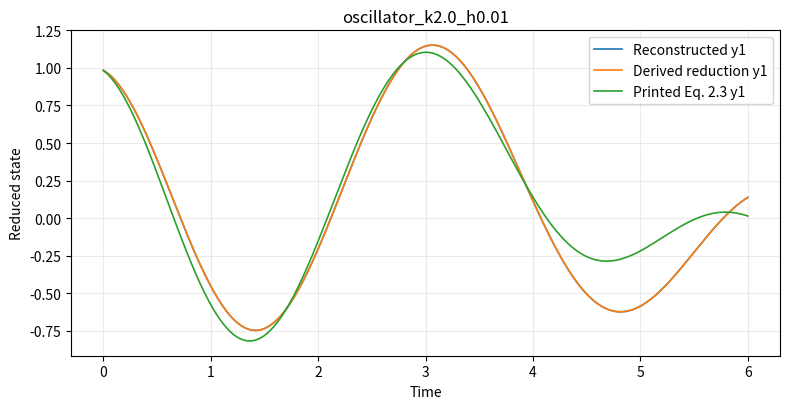
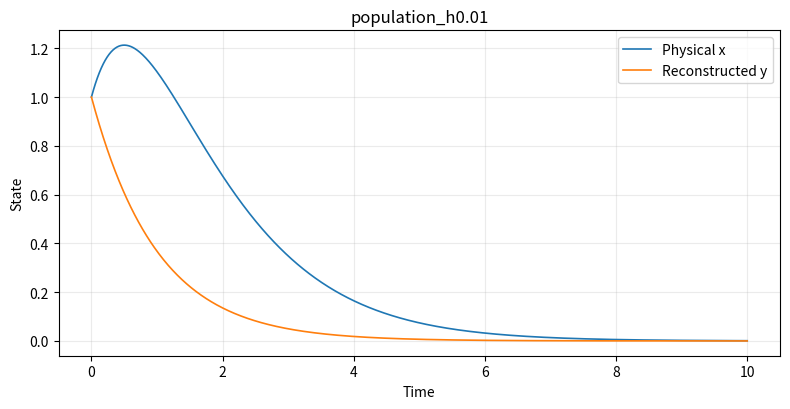
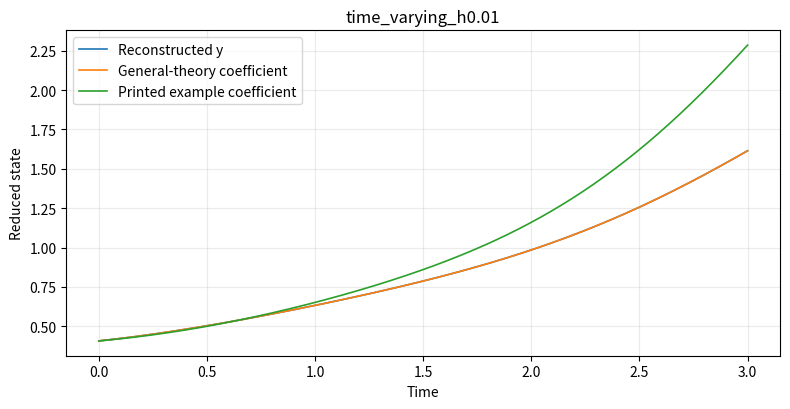
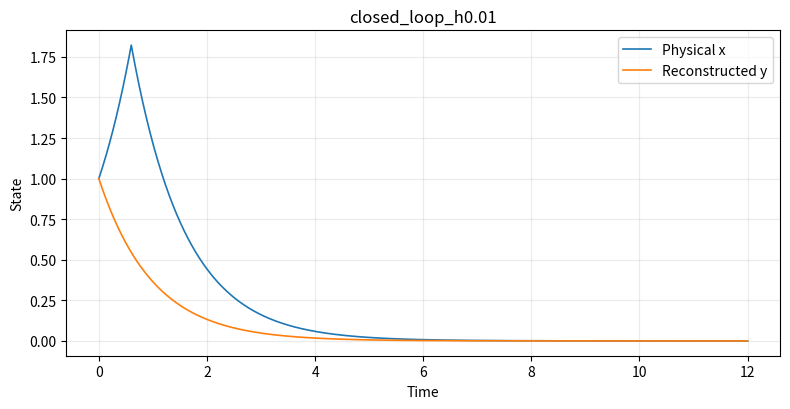
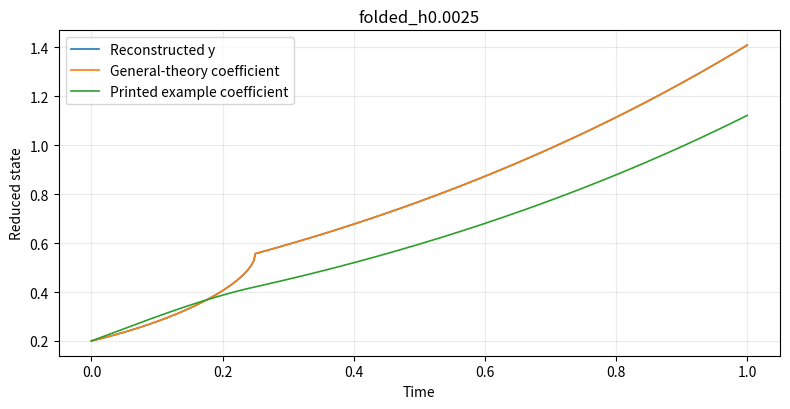
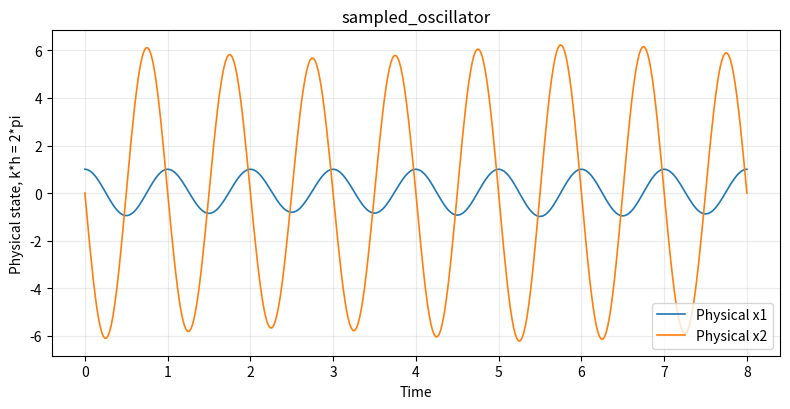

Write the Python code that produced these figures, in order. (Note: this script raises an exception after producing the figures.)
"""Artstein 1982 equation-to-numerics audit, original plants independently stepped.
The scanned source has no numerical plots; these are new equation tests, not
reproductions of author figures. Printed and derived alternatives stay separate.
"""
from __future__ import annotations
import argparse,hashlib,json,platform,time,os
from pathlib import Path
import numpy as np
from scipy.special import roots_legendre
from scipy.linalg import expm

_G={}
def integ(f,a,b,n=48):
 if abs(b-a)<1e-15:return 0.
 if n not in _G:_G[n]=roots_legendre(n)
 z,w=_G[n];q=(a+b)/2+(b-a)*z/2
 val=np.asarray(f(q))
 return (b-a)/2*np.sum(val*w,axis=-1)

def command(t):return np.sin(.7*np.asarray(t))+.3*np.cos(1.9*np.asarray(t))

def rk4(f,y0,T,h):
 n=int(round(T/h));t=np.linspace(0,T,n+1);x=np.empty((n+1,len(np.atleast_1d(y0))));x[0]=np.atleast_1d(y0)
 for k in range(n):
  s=t[k];dt=t[k+1]-s;y=x[k]
  a=f(s,y);b=f(s+dt/2,y+dt*a/2);c=f(s+dt/2,y+dt*b/2);d=f(s+dt,y+dt*c)
  x[k+1]=y+dt*(a+2*b+2*c+d)/6
 return t,x

def oscillator(h=.02,kappa=1.,delay=.7,T=6.):
 A=np.array([[0.,1.],[-kappa*kappa,0.]])
 def L(t):return integ(lambda v:np.array([np.sin(kappa*(v-delay))/kappa,np.cos(kappa*(v-delay))])*command(t-v),0,delay)
 bc=np.array([-np.sin(kappa*delay)/kappa,1+np.cos(kappa*delay)])
 bp=np.array([-np.sin(kappa*delay),1+np.cos(kappa*delay)])
 t,x=rk4(lambda s,x:A@x+np.array([0.,command(s)+command(s-delay)]),[1.,-.2],T,h)
 y0=x[0]+L(0.)
 _,yc=rk4(lambda s,y:A@y+bc*command(s),y0,T,h)
 _,yp=rk4(lambda s,y:A@y+bp*command(s),y0,T,h)
 yr=np.array([z+L(s) for s,z in zip(t,x)])
 return np.column_stack([t,x,yr,yc,yp]),{'derived_error':float(abs(yr-yc).max()),'printed_error':float(abs(yr-yp).max()),'derived_Bhat':bc.tolist(),'printed_Bhat':bp.tolist()}

def population(h=.05,T=10.):
 t,z=rk4(lambda s,z:np.array([z[0]+z[1],-4*np.exp(-s)-z[1]]),[1.,0.],T,h)
 yr=z[:,0]+z[:,1]/2;exact=(1+2*t)*np.exp(-t)
 return np.column_stack([t,z,yr,np.exp(-t),exact]),{'y_error':float(abs(yr-np.exp(-t)).max()),'x_error':float(abs(z[:,0]-exact).max()),'final_x':float(z[-1,0])}

def mixed(h=.02,nq=24,T=5.):
 A=.3;H=1.3;d=.8;b0=.4;b1=-.6
 def density(a):return .2+.1*a
 bhat=b0+b1*np.exp(-A*d)+integ(lambda a:np.exp(-A*a)*density(a),0,H,nq)
 def L(t):
  atom=b1*integ(lambda v:np.exp(A*(v-d))*command(t-v),0,d,nq)
  cont=integ(lambda a:np.array([density(q)*integ(lambda v:np.exp(A*(v-q))*command(t-v),0,q,nq) for q in a]),0,H,nq)
  return atom+cont
 def f(t,x):return A*x+b0*command(t)+b1*command(t-d)+integ(lambda a:density(a)*command(t-a),0,H,nq)
 t,x=rk4(f,[.4],T,h);_,y=rk4(lambda t,y:A*y+bhat*command(t),[.4+L(0)],T,h)
 yr=x[:,0]+np.array([L(s) for s in t])
 return np.column_stack([t,x,yr,y]),{'identity_error':float(abs(yr-y[:,0]).max()),'Bhat':float(bhat),'quadrature_nodes':nq}

def time_varying(h=.02,T=3.,nq=24):
 A=.2;H=.7
 def B(t,a):return .2+.1*t+.3*a
 def L(t):
  return integ(lambda a:np.array([integ(lambda v:np.exp(A*(v-q))*B(t-v+q,q)*command(t-v),0,q,nq) for q in a]),0,H,nq)
 def b(t,printed):return integ(lambda a:np.exp(-A*a)*B(t+a,t if printed else a),0,H,nq)
 t,x=rk4(lambda s,x:A*x+integ(lambda a:B(s,a)*command(s-a),0,H,nq),[.4],T,h)
 _,yc=rk4(lambda s,y:A*y+b(s,False)*command(s),[.4+L(0)],T,h)
 _,yp=rk4(lambda s,y:A*y+b(s,True)*command(s),[.4+L(0)],T,h)
 yr=x[:,0]+np.array([L(s) for s in t])
 return np.column_stack([t,x,yr,yc,yp]),{'derived_error':float(abs(yr-yc[:,0]).max()),'printed_error':float(abs(yr-yp[:,0]).max())}

def proportional(h=.02,T=5.):
 A=.3;b0=.4;b1=.8
 def L(t):return integ(lambda s:2*np.exp(A*(t-2*s))*b1*command(s),t/2,t)
 t,x=rk4(lambda s,x:A*x+b0*command(s)+b1*command(s/2),[.4],T,h)
 _,y=rk4(lambda s,y:A*y+(b0+2*b1*np.exp(-A*s))*command(s),[.4],T,h)
 yr=x[:,0]+np.array([L(s) for s in t])
 return np.column_stack([t,x,yr,y]),{'identity_error':float(abs(yr-y[:,0]).max())}

def folded(h=.005,T=1.):
 a0=.4;a1=.8;x0=.2
 def L(t):
  f=lambda r:np.exp(t-r)*a1*command(r*(1-r))
  if t>=.25:return integ(f,t,1.)
  z=np.sqrt(1-4*t);lo=(1-z)/2;hi=(1+z)/2
  return integ(f,t,lo)+integ(f,hi,1.)
 def derived(t):
  lower=np.sqrt(max(0.,1-4*t))
  term=.5*integ(lambda z:(np.exp(-(.5-z/2))+np.exp(-(.5+z/2)))*command((1-z*z)/4),lower,1.)
  return np.exp(t)*(x0+a0*integ(lambda s:np.exp(-s)*command(s),0,t)+a1*term)
 def printed(t):
  def f(s):
   z=np.sqrt(np.maximum(0,1-4*s));alpha=2*z*np.exp(s-.5)*(np.exp(z)-np.exp(-z))
   return np.exp(-s)*alpha*command(s)
  return np.exp(t)*(x0+a0*integ(lambda s:np.exp(-s)*command(s),0,t)+a1*integ(f,0,min(t,.25)))
 t,x=rk4(lambda s,x:x+a0*command(s)+a1*command(s*(1-s)),[x0],T,h)
 yr=x[:,0]+np.array([L(s) for s in t]);yc=np.array([derived(s) for s in t]);yp=np.array([printed(s) for s in t])
 return np.column_stack([t,x,yr,yc,yp]),{'derived_error':float(abs(yr-yc).max()),'printed_error':float(abs(yr-yp).max())}

def closed_loop(h=.02,T=12.,delay=.6):
 n=int(round(T/h));t=np.arange(n+1)*h;u=np.zeros(n+1);x=np.zeros(n+1);x[0]=1.;yr=np.zeros(n+1);ref=np.zeros(n+1);ref[0]=1.
 K=-2*np.exp(delay);bhat=np.exp(-delay)
 def lookup(q,k):
  if q<-1e-11:return 0.
  j=int(np.floor(q/h+1e-9))
  if j>k:raise ValueError('Future command')
  return u[j]
 def L(t,k):
  total=0.;start=max(0.,t-delay)
  while start<t-1e-11:
   j=int(np.floor(start/h+1e-9));end=min(t,(j+1)*h)
   if j>k:raise ValueError('Future command in transform')
   total+=u[j]*np.exp(t-delay-start)*(-np.expm1(-(end-start)))
   start=end
  return total
 for k in range(n+1):
  yr[k]=x[k]+L(t[k],k-1);u[k]=K*yr[k]
  if k==n:break
  r=t[k];xx=x[k]
  while r<t[k+1]-1e-11:
   q=r-delay
   next_t=delay if q<-1e-11 else delay+(int(np.floor(q/h+1e-9))+1)*h
   end=min(t[k+1],next_t);d=end-r;v=lookup(q,k)
   xx=np.exp(d)*xx+np.expm1(d)*v;r=end
  x[k+1]=xx;ref[k+1]=np.exp(h)*ref[k]+bhat*np.expm1(h)*u[k]
 return np.column_stack([t,x,u,yr,ref,np.exp(-t)]),{'same_input_identity_error':float(abs(yr-ref).max()),'continuous_feedback_reference_error':float(abs(yr-np.exp(-t)).max()),'final_x':float(x[-1]),'K':float(K),'delay':delay}

def sampled_oscillator():
 rows=[]
 for k in [1.,np.pi/2,np.pi,2*np.pi,3*np.pi]:
  A=np.array([[0.,1.],[-k*k,0.]]);F=expm(A)
  v=np.array([(1-np.cos(k))/(k*k),np.sin(k)/k])
  bcont=np.array([-np.sin(k)/k,1+np.cos(k)])
  bhat=np.array([(np.cos(2*k)-1)/(k*k),np.sin(2*k)/k])
  rows.append({'kappa_h':float(k),'continuous_rank':int(np.linalg.matrix_rank(np.column_stack([bcont,A@bcont]),tol=1e-10)),'sampled_rank':int(np.linalg.matrix_rank(np.column_stack([bhat,F@bhat]),tol=1e-10)),'held_physical_B':v.tolist(),'reduced_jump_B':bhat.tolist()})
 k=2*np.pi;A=np.array([[0.,1.],[-k*k,0.]]);x=np.array([1.,0.]);u=np.sin(np.arange(8))+1.;allrows=[]
 for j in range(8):
  v=u[j]+(u[j-1] if j else 0.)
  for r in np.linspace(0,1,51)[:-1]:
   xp=expm(A*r)@x+np.array([(1-np.cos(k*r))/k**2,np.sin(k*r)/k])*v;allrows.append([j+r,*xp,v])
  x=expm(A)@x+np.array([(1-np.cos(k))/k**2,np.sin(k)/k])*v
 allrows.append([8.,*x,u[-1]])
 return np.array(allrows),{'ranks':rows,'final_physical_state':x.tolist(),'interpretation':'Printed final condition excludes odd multiples only; sampled controllability actually requires sin(k*h) != 0.'}

def plot_table(table,out,stem,cols,labels,ylabel):
 import matplotlib;matplotlib.use('Agg');import matplotlib.pyplot as plt
 fig,ax=plt.subplots(figsize=(8,4.2))
 for j,l in zip(cols,labels):ax.plot(table[:,0],table[:,j],label=l,linewidth=1.2)
 ax.set(xlabel='Time',ylabel=ylabel,title=stem);ax.grid(alpha=.25);ax.legend();fig.tight_layout();fig.savefig(out/(stem+'.png'),dpi=160);plt.close(fig)

def main(out):
 out=Path(out);out.mkdir(parents=True,exist_ok=True);results=[];cases=[]
 for k in [1.,2.]:
  for h in [.04,.02,.01]:cases.append((f'oscillator_k{k}_h{h}',oscillator,{'h':h,'kappa':k}))
 for name,func in [('population',population),('mixed',mixed),('time_varying',time_varying),('proportional',proportional),('closed_loop',closed_loop)]:
  for h in [.04,.02,.01]:cases.append((f'{name}_h{h}',func,{'h':h}))
 cases.append(('mixed_quadrature48',mixed,{'h':.01,'nq':48}));cases.append(('closed_loop_offgrid',closed_loop,{'h':.01,'delay':.613}))
 for h in [.01,.005,.0025]:cases.append((f'folded_h{h}',folded,{'h':h}))
 cases.append(('sampled_oscillator',sampled_oscillator,{}))
 for name,f,kw in cases:
  start=time.time()
  try:
   table,m=f(**kw);np.savetxt(out/(name+'.csv'),table,delimiter=',');m.update(case=name,parameters=kw,status='completed',seconds=time.time()-start)
   if name=='oscillator_k2.0_h0.01':plot_table(table,out,name,[3,5,7],['Reconstructed y1','Derived reduction y1','Printed Eq. 2.3 y1'],'Reduced state')
   if name=='closed_loop_h0.01':plot_table(table,out,name,[1,3],['Physical x','Reconstructed y'],'State')
   if name=='population_h0.01':plot_table(table,out,name,[1,3],['Physical x','Reconstructed y'],'State')
   if name=='time_varying_h0.01' or name=='folded_h0.0025':plot_table(table,out,name,[2,3,4],['Reconstructed y','General-theory coefficient','Printed example coefficient'],'Reduced state')
   if name=='sampled_oscillator':plot_table(table,out,name,[1,2],['Physical x1','Physical x2'],'Physical state, k*h = 2*pi')
  except Exception as e:m={'case':name,'parameters':kw,'status':'error','error':repr(e)}
  results.append(m);print(json.dumps(m),flush=True)
 (out/'summary.json').write_text(json.dumps(results,indent=2));import scipy
 (out/'provenance.json').write_text(json.dumps({'utc':time.strftime('%Y-%m-%dT%H:%M:%SZ',time.gmtime()),'python':platform.python_version(),'numpy':np.__version__,'scipy':scipy.__version__,'source_sha256':hashlib.sha256(Path(__file__).read_bytes()).hexdigest(),'execution':'CPU Python; no MATLAB','execution_environment':('Google Colab' if 'COLAB_RELEASE_TAG' in os.environ else 'GitHub Actions' if os.environ.get('GITHUB_ACTIONS')=='true' else 'Other Python runtime'),'author_code':False},indent=2))
if __name__=='__main__':
 ap=argparse.ArgumentParser();ap.add_argument('--out',default='results');main(ap.parse_args().out)
